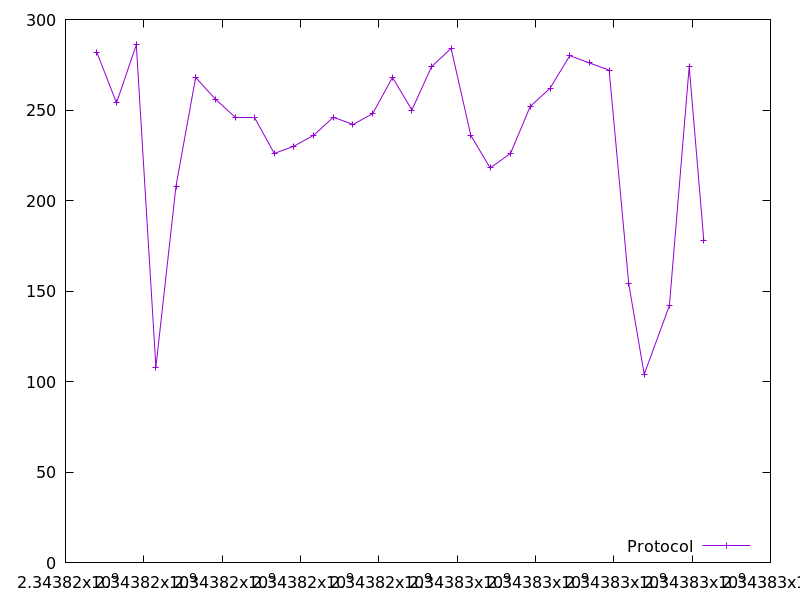

Data behind this chart, as committed beside it:
2343816798.536616, 282.0
2343817302, 254.0
2343817808, 286.0
2343818309, 108.0
2343818821, 208.0
2343819323, 268.0
2343819827, 256.0
2343820334, 246.0
2343820835, 246.0
2343821331, 226.0
2343821830, 230.0
2343822334, 236.0
2343822838, 246.0
2343823341, 242.0
2343823843, 248.0
2343824350, 268.0
2343824845, 250.0
2343825347, 274.0
2343825846, 284.0
2343826349, 236.0
2343826842, 218.0
2343827363, 226.0
2343827867, 252.0
2343828372, 262.0
2343828875, 280.0
2343829378, 276.0
2343829881, 272.0
2343830382, 154.0
2343830776, 104.0
2343831420, 142.0
2343831926, 274.0
2343832298, 178.0
